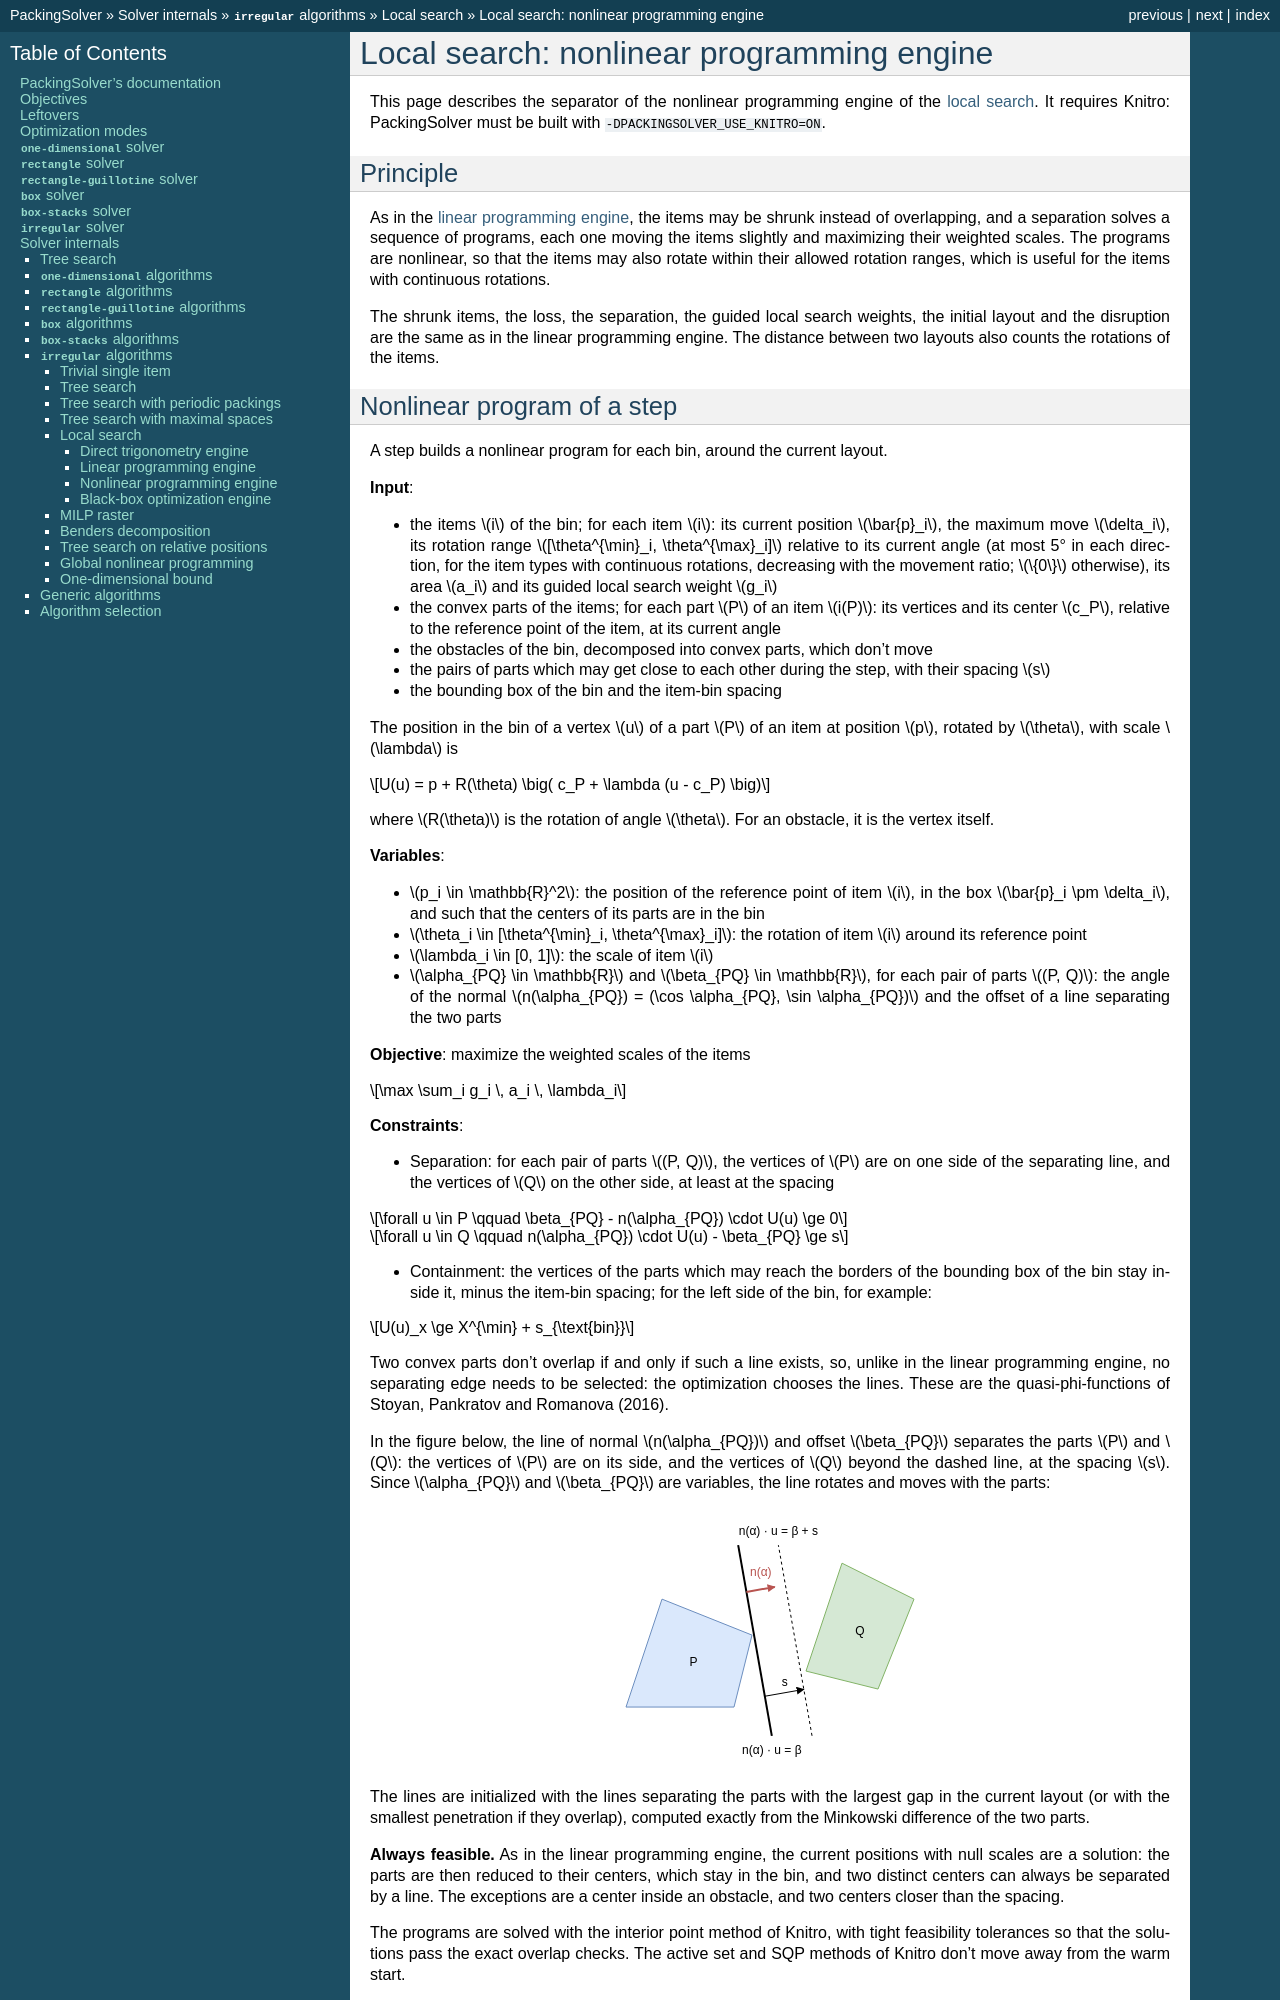

repository: fontanf/packingsolver · page: internals/irregular/local_search_nonlinear_programming.html · generator: sphinx

.. _internals_irregular_local_search_nonlinear_programming:

Local search: nonlinear programming engine
==========================================

This page describes the separator of the nonlinear programming engine of the :ref:`local search <internals_irregular_local_search>`. It requires Knitro: PackingSolver must be built with :code:`-DPACKINGSOLVER_USE_KNITRO=ON`.

Principle
---------

As in the :ref:`linear programming engine <internals_irregular_local_search_linear_programming>`, the items may be shrunk instead of overlapping, and a separation solves a sequence of programs, each one moving the items slightly and maximizing their weighted scales. The programs are nonlinear, so that the items may also rotate within their allowed rotation ranges, which is useful for the items with continuous rotations.

The shrunk items, the loss, the separation, the guided local search weights, the initial layout and the disruption are the same as in the linear programming engine. The distance between two layouts also counts the rotations of the items.
